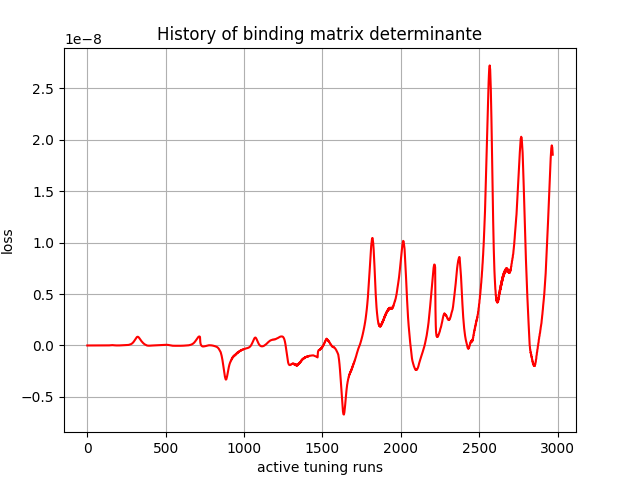

Source data for this figure (header and first rows):
, 0
0, -0.0
1, 0.0
2, -2.31e-43
3, -6.207508e-39
4, -8.7280176e-36
5, -1.9129152e-33
6, -1.0839243e-31
7, -3.600974e-30
8, -7.312369e-29
9, -9.225485e-28
10, -8.728097e-27
11, -6.4391887e-26
12, -3.6676032e-25
13, -1.7235556e-24
14, -6.989947e-24
15, -2.4946762e-23
16, -7.705017e-23
17, -2.1567381e-22
18, -5.600262e-22
19, -1.3016528e-21
20, -2.8373699e-21
21, -5.949353e-21
22, -1.134671e-20
23, -2.0761102e-20
24, -3.752795e-20
25, -6.2089334e-20
26, -1.00132695e-19
27, -1.6650845e-19
28, -2.5180102e-19
29, -3.7428783e-19
30, -5.809766e-19
31, -8.189075e-19
32, -1.143078e-18
33, -1.6824578e-18
34, -2.2482453e-18
35, -2.9913823e-18
36, -4.2461576e-18
37, -5.4686912e-18
38, -7.0343605e-18
39, -9.699386e-18
40, -1.2154755e-17
41, -1.5242719e-17
42, -2.0423427e-17
43, -2.5049398e-17
44, -3.0818268e-17
45, -4.0404272e-17
46, -4.8908364e-17
47, -5.946059e-17
48, -7.699624e-17
49, -9.253408e-17
50, -1.1159111e-16
51, -1.4298318e-16
52, -1.7087812e-16
53, -2.0456085e-16
54, -2.5889795e-16
55, -3.0826478e-16
56, -3.6727433e-16
57, -4.610766e-16
58, -5.4876417e-16
59, -6.526688e-16
... 2,910 more rows
